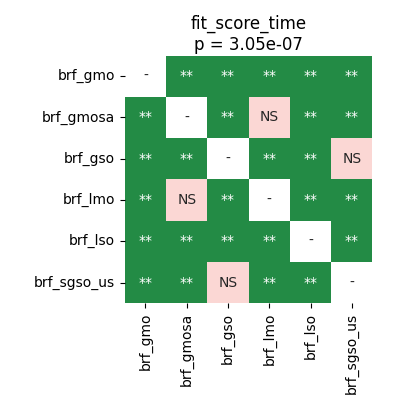

The table this chart was drawn from, first rows:
	brf_gmo	brf_gmosa	brf_gso	brf_lmo	brf_lso	brf_sgso_us
brf_gmo	1.0	0.007765	0.002663	0.007765	0.002663	0.002663
brf_gmosa	0.007765	1.0	0.002663	0.07756	0.002663	0.002663
brf_gso	0.002663	0.002663	1.0	0.002663	0.002663	0.7582
brf_lmo	0.007765	0.07756	0.002663	1.0	0.002663	0.002663
brf_lso	0.002663	0.002663	0.002663	0.002663	1.0	0.002663
brf_sgso_us	0.002663	0.002663	0.7582	0.002663	0.002663	1.0
